Run: headless pygame with SDL's dummy video driver; simulated clock (each Clock.tick advances the game by its frame time, no real sleeping); random seed 0; keys injected as events and as key.get_pressed() state; no mouse input.
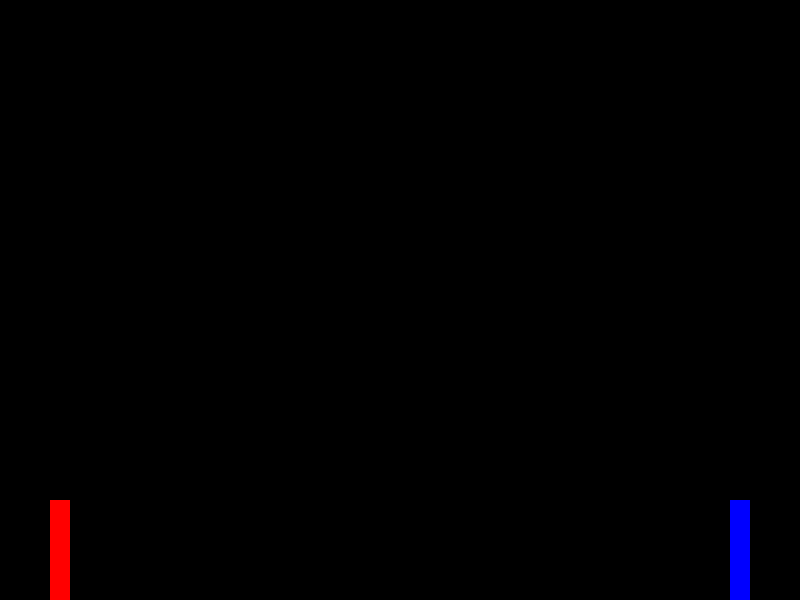
Frame 1 of 4 · flips 1–60 · no input
Frame 2 of 4 · flips 61–180 · tapped SPACE, RETURN · held RIGHT (→), D · screen unchanged from frame 1, image omitted
Frame 3 of 4 · flips 181–300 · held DOWN (↓), S · screen unchanged from frame 2, image omitted
Frame 4 of 4 · flips 301–420 · held LEFT (←), A, UP (↑), W · screen unchanged from frame 3, image omitted

The pygame program that drew these frames:

import pygame
import random
import sys

# Initialize Pygame
pygame.init()

# Set up some constants
WIDTH, HEIGHT = 800, 600
FPS = 60
PLAYER_WIDTH, PLAYER_HEIGHT = 20, 100
SPELL_WIDTH, SPELL_HEIGHT = 10, 5
PLAYER_SPEED = 5
SPELL_SPEED = 7
GRAVITY = 0.5
JUMP_STRENGTH = -10

# Create the game window
screen = pygame.display.set_mode((WIDTH, HEIGHT))
pygame.display.set_caption("Two-Player Spell Battle")

# Define some colors
WHITE = (255, 255, 255)
BLACK = (0, 0, 0)
RED = (255, 0, 0)
BLUE = (0, 0, 255)
GREEN = (0, 255, 0)
YELLOW = (255, 255, 0)

# Define the players
player1 = pygame.Rect(50, HEIGHT - PLAYER_HEIGHT, PLAYER_WIDTH, PLAYER_HEIGHT)
player2 = pygame.Rect(WIDTH - 50 - PLAYER_WIDTH, HEIGHT - PLAYER_HEIGHT, PLAYER_WIDTH, PLAYER_HEIGHT)
player1_vel_y = 0
player2_vel_y = 0
player1_on_ground = True
player2_on_ground = True

# Define the spells
spells = []

# Function to handle player movement
def move_player(player, up_key, down_key, vel_y, on_ground):
    keys = pygame.key.get_pressed()
    if keys[up_key] and on_ground:
        vel_y = JUMP_STRENGTH
        on_ground = False
    if keys[down_key]:
        player.y += PLAYER_SPEED

    player.y += vel_y
    if not on_ground:
        vel_y += GRAVITY

    if player.bottom >= HEIGHT:
        player.bottom = HEIGHT
        vel_y = 0
        on_ground = True

    return vel_y, on_ground

# Function to handle spell movement
def move_spells(spells):
    for spell in spells[:]:
        spell['rect'].x += spell['speed']
        if spell['rect'].x < 0 or spell['rect'].x > WIDTH:
            spells.remove(spell)

# Function to handle spell collision
def handle_collisions(spells, player):
    for spell in spells[:]:
        if player.colliderect(spell['rect']):
            spells.remove(spell)
            return True
    return False

# Game loop
clock = pygame.time.Clock()
running = True
while running:
    for event in pygame.event.get():
        if event.type == pygame.QUIT:
            running = False

        if event.type == pygame.KEYDOWN:
            if event.key == pygame.K_q:  # Player 1 fires spell
                spell_rect = pygame.Rect(player1.right, player1.centery - SPELL_HEIGHT // 2, SPELL_WIDTH, SPELL_HEIGHT)
                spells.append({'rect': spell_rect, 'speed': SPELL_SPEED, 'color': RED})
            if event.key == pygame.K_w:  # Player 1 fires different spell
                spell_rect = pygame.Rect(player1.right, player1.centery - SPELL_HEIGHT // 2, SPELL_WIDTH, SPELL_HEIGHT)
                spells.append({'rect': spell_rect, 'speed': SPELL_SPEED, 'color': GREEN})
            if event.key == pygame.K_e:  # Player 1 fires another spell
                spell_rect = pygame.Rect(player1.right, player1.centery - SPELL_HEIGHT // 2, SPELL_WIDTH, SPELL_HEIGHT)
                spells.append({'rect': spell_rect, 'speed': SPELL_SPEED, 'color': YELLOW})
                
            if event.key == pygame.K_p:  # Player 2 fires spell
                spell_rect = pygame.Rect(player2.left - SPELL_WIDTH, player2.centery - SPELL_HEIGHT // 2, SPELL_WIDTH, SPELL_HEIGHT)
                spells.append({'rect': spell_rect, 'speed': -SPELL_SPEED, 'color': BLUE})
            if event.key == pygame.K_i:  # Player 2 fires different spell
                spell_rect = pygame.Rect(player2.left - SPELL_WIDTH, player2.centery - SPELL_HEIGHT // 2, SPELL_WIDTH, SPELL_HEIGHT)
                spells.append({'rect': spell_rect, 'speed': -SPELL_SPEED, 'color': GREEN})
            if event.key == pygame.K_o:  # Player 2 fires another spell
                spell_rect = pygame.Rect(player2.left - SPELL_WIDTH, player2.centery - SPELL_HEIGHT // 2, SPELL_WIDTH, SPELL_HEIGHT)
                spells.append({'rect': spell_rect, 'speed': -SPELL_SPEED, 'color': YELLOW})

    # Move players
    player1_vel_y, player1_on_ground = move_player(player1, pygame.K_a, pygame.K_s, player1_vel_y, player1_on_ground)
    player2_vel_y, player2_on_ground = move_player(player2, pygame.K_UP, pygame.K_DOWN, player2_vel_y, player2_on_ground)

    # Move spells
    move_spells(spells)

    # Handle collisions
    if handle_collisions(spells, player1):
        print("Player 2 hits Player 1!")
    if handle_collisions(spells, player2):
        print("Player 1 hits Player 2!")

    # Draw everything
    screen.fill(BLACK)
    pygame.draw.rect(screen, RED, player1)
    pygame.draw.rect(screen, BLUE, player2)
    for spell in spells:
        pygame.draw.rect(screen, spell['color'], spell['rect'])

    pygame.display.flip()
    clock.tick(FPS)

pygame.quit()
sys.exit()
